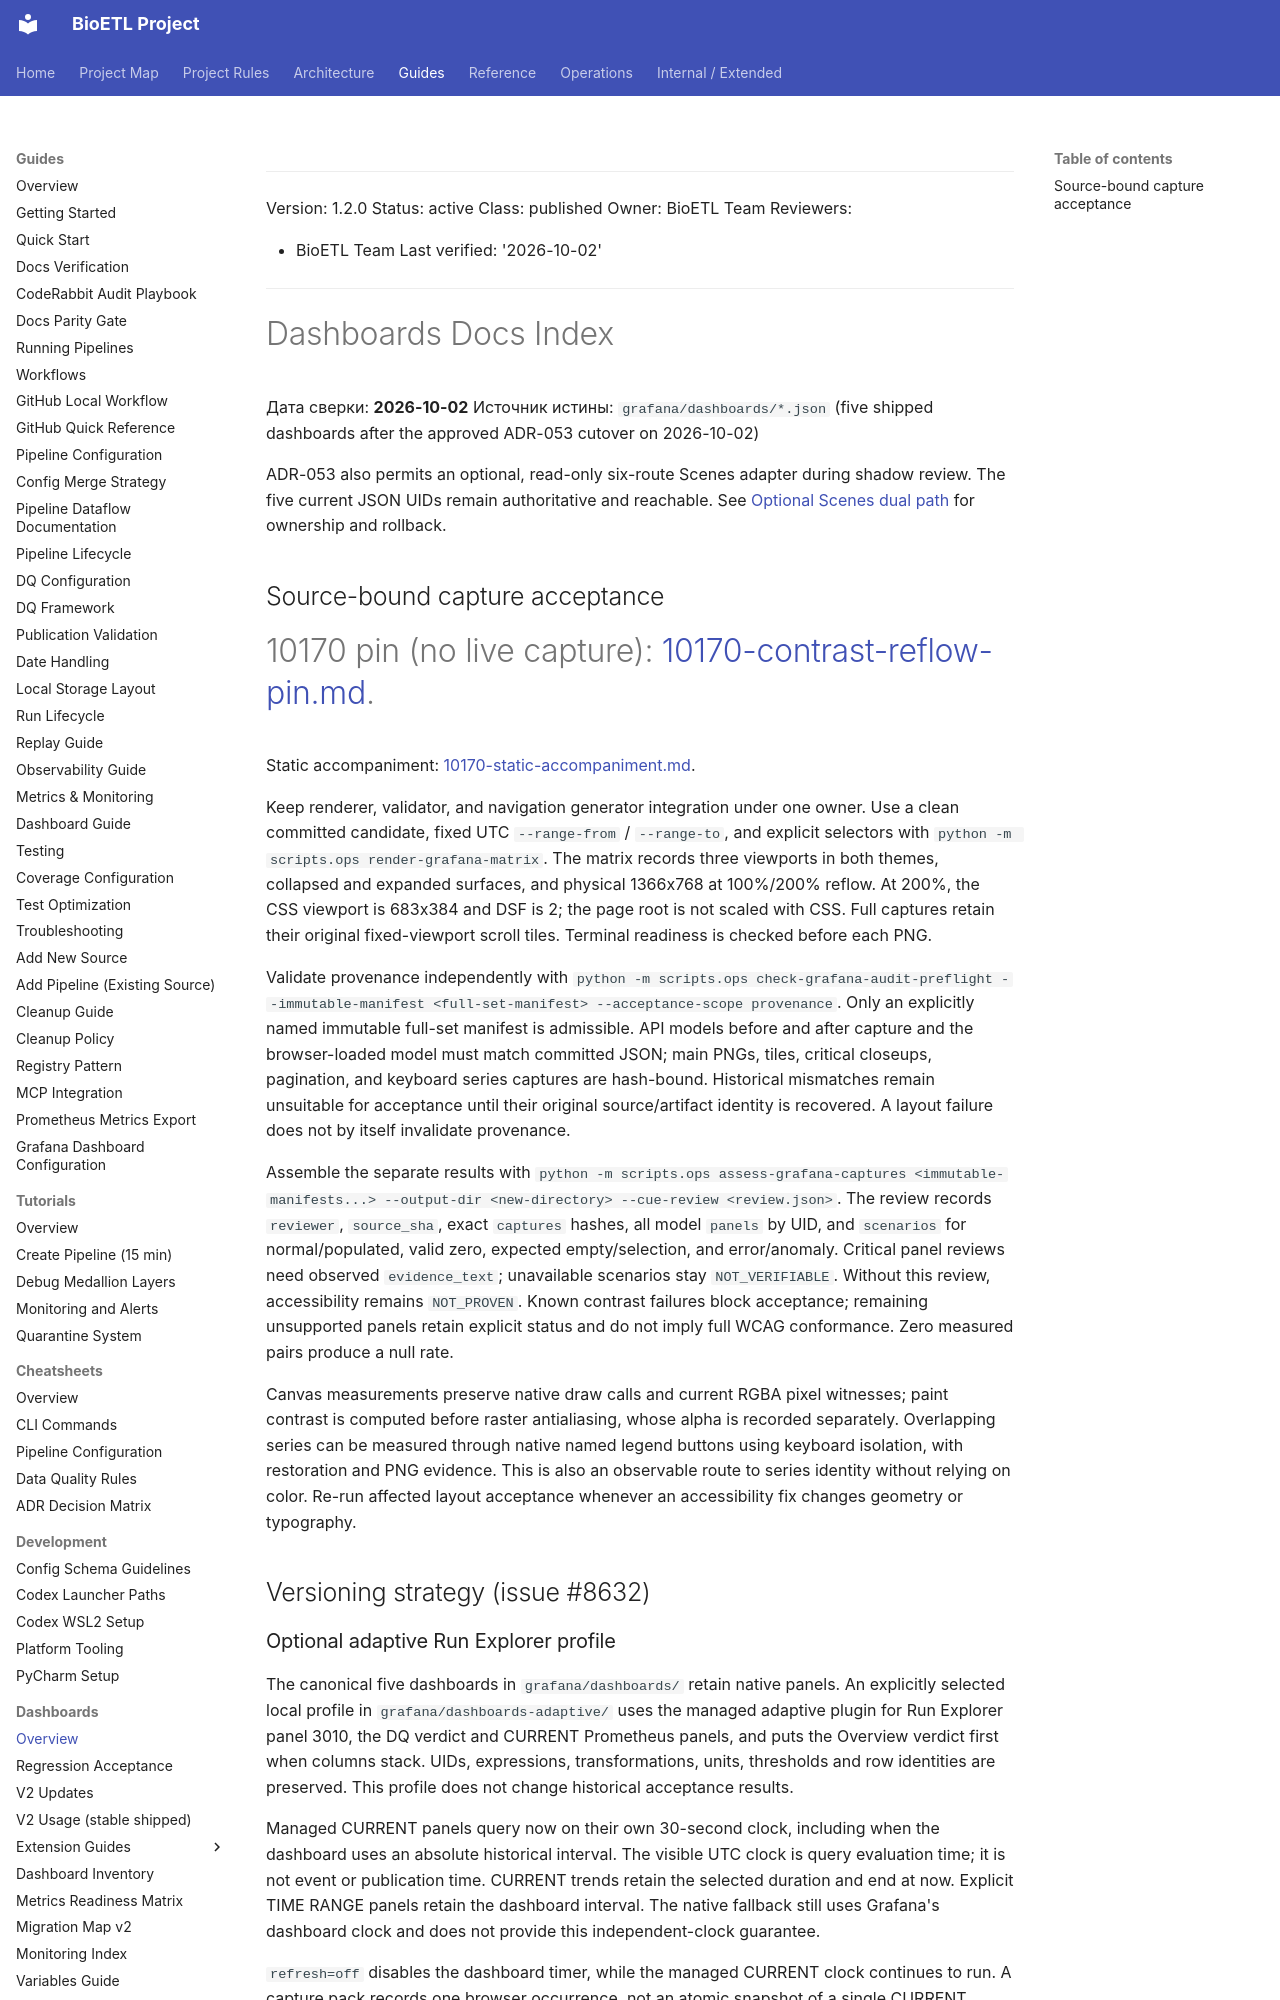

repository: SatoryKono/BioactivityDataAcquisition · page: 03-guides/dashboards/index.html · generator: mkdocs

______________________________________________________________________

Version: 1.2.0
Status: active
Class: published
Owner: BioETL Team
Reviewers:

- BioETL Team
  Last verified: '2026-10-02'

______________________________________________________________________

# Dashboards Docs Index

Дата сверки: **2026-10-02**
Источник истины: `grafana/dashboards/*.json` (five shipped dashboards after the approved ADR-053 cutover on 2026-10-02)

ADR-053 also permits an optional, read-only six-route Scenes adapter during
shadow review. The five current JSON UIDs remain authoritative and reachable. See
[Optional Scenes dual path](scenes-dual-path.md) for ownership and rollback.


## Source-bound capture acceptance

#10170 pin (no live capture): [10170-contrast-reflow-pin.md](10170-contrast-reflow-pin.md).
Static accompaniment: [10170-static-accompaniment.md](10170-static-accompaniment.md).

Keep renderer, validator, and navigation generator integration under one owner.
Use a clean committed candidate, fixed UTC `--range-from` / `--range-to`, and
explicit selectors with `python -m scripts.ops render-grafana-matrix`. The matrix
records three viewports in both themes, collapsed and expanded surfaces, and
physical 1366x768 at 100%/200% reflow. At 200%, the CSS viewport is 683x384 and DSF
is 2; the page root is not scaled with CSS. Full captures retain their original
fixed-viewport scroll tiles. Terminal readiness is checked before each PNG.

Validate provenance independently with
`python -m scripts.ops check-grafana-audit-preflight --immutable-manifest <full-set-manifest> --acceptance-scope provenance`.
Only an explicitly named immutable full-set manifest is admissible. API models
before and after capture and the browser-loaded model must match committed JSON;
main PNGs, tiles, critical closeups, pagination, and keyboard series captures are
hash-bound. Historical mismatches remain unsuitable for acceptance until their
original source/artifact identity is recovered. A layout failure does not by
itself invalidate provenance.

Assemble the separate results with
`python -m scripts.ops assess-grafana-captures <immutable-manifests...> --output-dir <new-directory> --cue-review <review.json>`.
The review records `reviewer`, `source_sha`, exact `captures` hashes, all model
`panels` by UID, and `scenarios` for normal/populated, valid zero, expected
empty/selection, and error/anomaly. Critical panel reviews need observed
`evidence_text`; unavailable scenarios stay `NOT_VERIFIABLE`. Without this review,
accessibility remains `NOT_PROVEN`. Known contrast failures block acceptance;
remaining unsupported panels retain explicit status and do not imply full WCAG
conformance. Zero measured pairs produce a null rate.

Canvas measurements preserve native draw calls and current RGBA pixel witnesses;
paint contrast is computed before raster antialiasing, whose alpha is recorded
separately. Overlapping series can be measured through native named legend
buttons using keyboard isolation, with restoration and PNG evidence. This is also
an observable route to series identity without relying on color. Re-run affected
layout acceptance whenever an accessibility fix changes geometry or typography.

## Versioning strategy (issue #8632)
